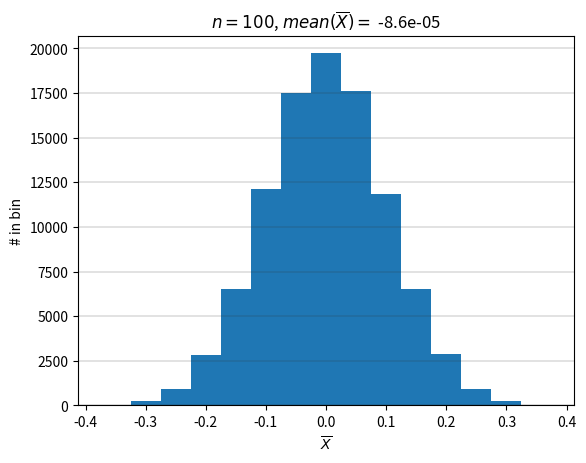

Here is the Python script that generated this plot: (Note: this script raises an exception after producing the figure.)
import numpy as np
from matplotlib import pyplot as plt

np.random.seed(1)

n = 100    # Number of samples per experiment
Ne = 100000  # Number of expriments

# 1
X = np.random.randn(n)

#2

print('Xbar = %.2f' % np.mean(X))

# 3

# Create 100 x 10000 matrix of numbers drawn from N(0, 1) distribution

X = np.random.randn(n, Ne) 
#X = np.random.uniform(-1.0, 1.0, size=(n,Ne))

print("X.shape = (%d,%d)" % X.shape) # (100, 10000)

Xbar = np.mean(X, axis=0) # Compute average of each column

print("Xbar.shape = (%d,)" % Xbar.shape) # (10000,) 

plt.figure()

# Choose bins so symmetric about 0
# Could also use bins = 'sturges', 'fd', etc. The number of bins
# to use is actually a problem considered in the literature. See
# https://arxiv.org/pdf/physics/0605197.pdf and references therein.
bw = 0.05 # bin width
bins = bw/2. + np.arange(-0.4,0.4,0.05)

# Show horizontal gridlines to make reading y-values easier.
plt.grid(axis='y', color=[0.2,0.2,0.2], linewidth=0.2)

if True:
    # To plot histogram
    cnts = plt.hist(Xbar,bins=bins)
    plt.ylabel('# in bin')

if False:
    # To plot probability _density_ function
    plt.hist(Xbar,bins=bins, density=True)
    plt.ylabel('Probability Density')

if False:
    # To plot probability _distribution_ function)
    # (0.99 so that small gap between bars shows)
    plt.bar(bw/2. + bins[0:-1], cnts[0]/np.sum(cnts[0]), width=bw*(0.99))
    plt.ylabel('Probability Distribution')

plt.title('$n=%d$, $mean(\overline{X}) = $ %.2g' % (n, np.mean(Xbar)))
plt.xlabel('$\overline{X}$')

plt.savefig("figures/HW1_1a.png", format="png", transparent=True)
plt.savefig("figures/HW1_1a.svg", format="svg", transparent=True)